Run: headless pygame with SDL's dummy video driver; simulated clock (each Clock.tick advances the game by its frame time, no real sleeping); random seed 0; keys injected as events and as key.get_pressed() state; no mouse input.
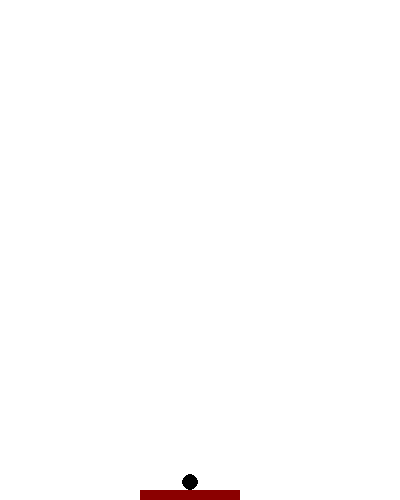
Frame 1 of 4 · flips 1–60 · no input
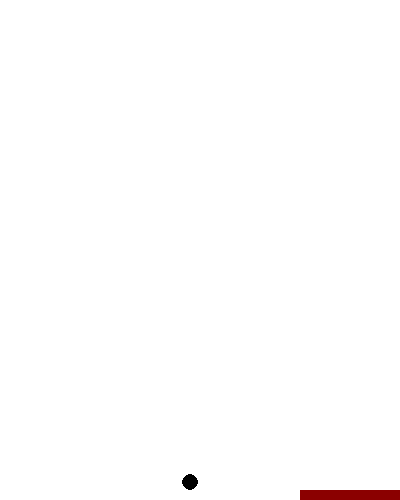
Frame 2 of 4 · flips 61–180 · tapped SPACE, RETURN · held RIGHT (→), D
Frame 3 of 4 · flips 181–300 · held DOWN (↓), S · screen unchanged from frame 2, image omitted
Frame 4 of 4 · flips 301–420 · held LEFT (←), A, UP (↑), W · screen unchanged from frame 3, image omitted

The pygame program that drew these frames:

#python 2.7
#classic breakout game, move the paddle to bounce the ball and clear rows of bricks
import pygame, sys
from time import sleep

pygame.init()

screen = pygame.display.set_mode((400,500))
pygame.display.set_caption('Breakout')
pygame.key.set_repeat(50,50)

fps = pygame.time.Clock()

screen.fill((255,255,255))

#paddle
paddle_rect = pygame.Rect(140, 490, 100, 10)
paddle = pygame.draw.rect(screen, (139,0,0), paddle_rect)

#ball
ball_coord = [190, 482]
ball = pygame.draw.circle(screen, (0,0,0), ball_coord, 8)
pygame.display.update()

direction = ''

#main game loop
while True:
  for event in pygame.event.get():
    if event.type == pygame.QUIT:
      pygame.quit()
      sys.exit()
      
    #get the direction of the key pressed
    if event.type == pygame.KEYDOWN:
      if event.key == pygame.K_RIGHT:
        direction = 'RIGHT'
      elif event.key == pygame.K_LEFT:
        direction = 'LEFT'
      else:
        pygame.event.post(pygame.event.Event(pygame.QUIT))
        
    #update position
    #(left, top, width, height)
  if direction == 'RIGHT':
    if paddle_rect.right + 10 <= 400:
      paddle_rect = paddle_rect.move(10, 0)
    else:
      pass
      #bounce it off and go left now?
  if direction == 'LEFT':
    if paddle_rect.left -10 < 0:
      paddle_rect = paddle_rect.move(-10, 0)
    else:
      pass
      #bounce it off and go right now?
  #direction = ''
    
    #paddle_coord = [140, 490, 100, 10]
  
  screen.fill((255,255,255))
  paddle = pygame.draw.rect(screen, (139, 0, 0), paddle_rect)
  ball = pygame.draw.circle(screen, (0,0,0), ball_coord, 8)
  
  pygame.display.update()
  
  
  fps.tick(20)

#pygame.display.quit()
